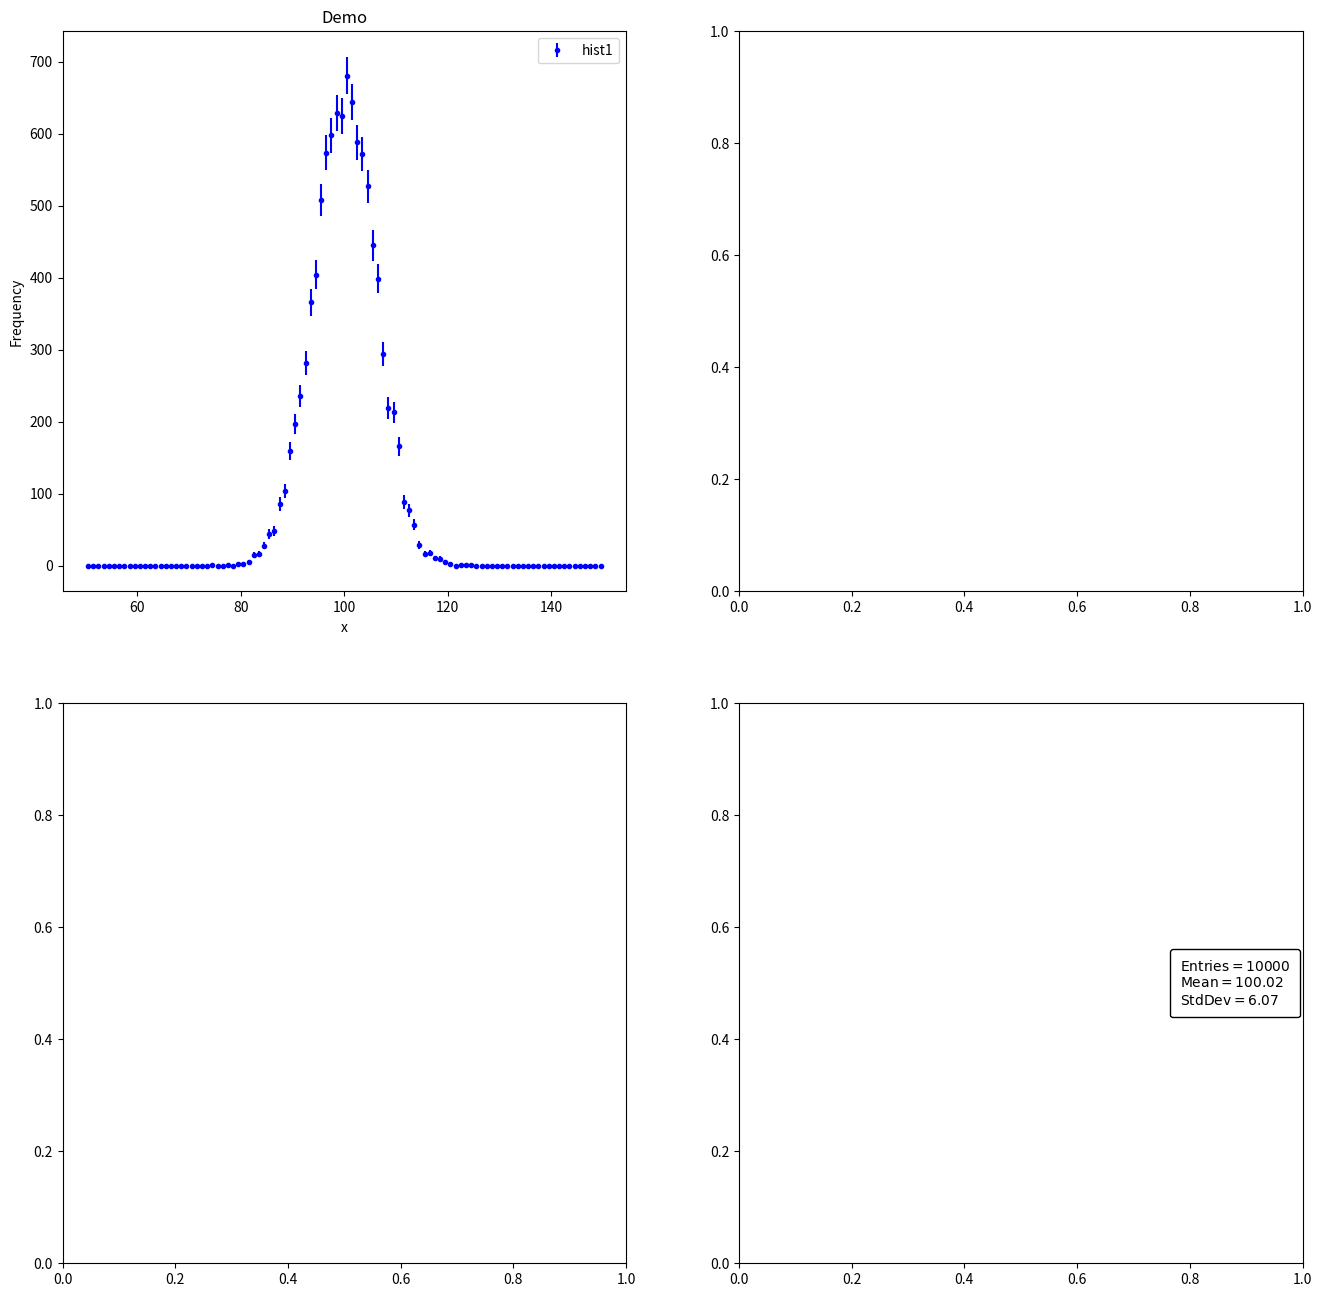

Reproduce this figure in Python. (Note: this script raises an exception after producing the figure.)
# generates plots called canvas1_py.png and canvas2_py.pdf for the computational physics course

import matplotlib.pyplot as plt
import numpy as np
import random
import math

from matplotlib.offsetbox import AnchoredText

N_points = 10000
n_bins = 100
xmin = 50
xmax = 150
sigma = 6.04
mean = 100

rng = np.random.default_rng(2025) # year is seed

# ~~~~~~~~~~~~~~~~~~~~ making first plot ~~~~~~~~~~~~~~~~~~~~~~~~~~~~~~~~
# just a histogram. 10000 data points from normal distribution
# centered at 100 with width 6. But we want to plot the error
# bars, not the histogram, so we'll need to calculate that
# ourself via matplotlib.

normal = rng.standard_normal(N_points)*sigma + mean
plt.figure()
bins = plt.hist(normal, bins=n_bins, range=(xmin, xmax), histtype='step', label='normal distribution')
plt.clf()
yb = bins[0]
xb = bins[1]
err = np.sqrt(yb)
#Calculate bin centers (you can probably find a smarter way to do this!)
bc=(xb[1:]-xb[:-1])/2+xb[:-1] # first minus last /2 (average) + last???
plt.xlabel('x')
plt.ylabel('Frequency')
plt.errorbar(bc, yb, yerr=err, color="b", label = 'hist1', linestyle = 'none', fmt = '.') # now we are basically plotting a scatterplot with errorbars. No lines though
plt.title('random gauss')
plt.legend()

# adding a text box with mean and sigma. from copilot
textstr = '\n'.join((
    r'$\mathrm{Entries}=%d$' % (N_points, ),
    r'$\mathrm{Mean}=%.2f$' % (np.mean(normal), ),
    r'$\mathrm{Std Dev}=%.2f$' % (np.std(normal), )))
at = AnchoredText(textstr, prop=dict(size=10), frameon=True, loc='right')
at.patch.set_boxstyle("round,pad=0.3,rounding_size=0.2")
plt.gca().add_artist(at)

# back to my code...
plt.tight_layout()
plt.show()
plt.savefig('canvas1_py.png')

plt.clf()
# ~~~~~~~~~~~~~~~~~~~~ making second plot ~~~~~~~~~~~~~~~~~~~~~~~~~~~~~~~~

fig, axes = plt.subplots(2,2, figsize = (16, 16))

axes = axes.flatten() # make it easier to index
axes[0].errorbar(bc, yb, yerr=err, color="b", label = 'hist1', linestyle = 'none', fmt = '.') # now we are basically plotting a scatterplot with errorbars. No lines though
axes[0].set_title('random gauss')
axes[0].set_xlabel('x')
axes[0].set_ylabel('Frequency')
axes[0].legend()

textstr = '\n'.join((
    r'$\mathrm{Entries}=%d$' % (N_points, ),
    r'$\mathrm{Mean}=%.2f$' % (np.mean(normal), ),
    r'$\mathrm{Std Dev}=%.2f$' % (np.std(normal), )))
at = AnchoredText(textstr, prop=dict(size=10), frameon=True, loc='right')
at.patch.set_boxstyle("round,pad=0.3,rounding_size=0.2")
plt.gca().add_artist(at)

# now do the legends, I guess
# more from copilot!
texts = [
    "Panel A\nLine 2\nLine 3",
    "Panel B\nLine 2\nLine 3",
    "Panel C\nLine 2\nLine 3",
    "Panel D\nLine 2\nLine 3",
]
for ax, txt in zip(axes, texts):
    ax.set_title("Demo")

    at = AnchoredText(
        txt,
        loc='ight',        # choose the corner
        prop=dict(size=10),
        frameon=True,             # draw a frame
        borderpad=0.4,
        pad=0.2
    )
    # Customize the patch (box)
    at.patch.set_boxstyle("round,pad=0.4")
    at.patch.set_edgecolor("black")
    at.patch.set_linewidth(1.5)
    at.patch.set_facecolor("white")
    at.set_zorder(10)

    ax.add_artist(at)

# back to me writing
plt.tight_layout()
plt.show()
plt.savefig("canvas2_py.pdf")